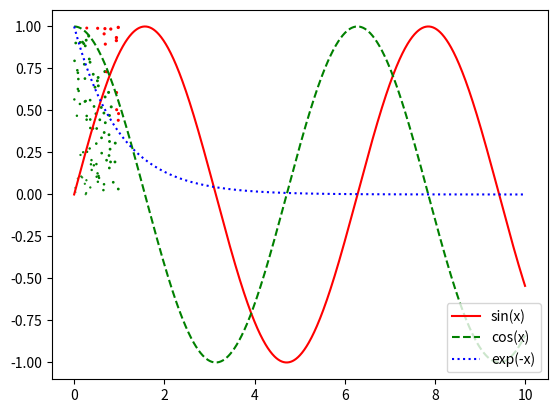

This figure's Python source:
import numpy as np
import matplotlib.pyplot as plt

#1
x = np.linspace(0, 10, 1000)
f_1 = np.sin(x)
f_2 = np.cos(x)
f_3 = np.exp(-x)
plt.plot(x, f_1, c='r', ls='solid')
plt.plot(x, f_2, c='g', ls='dashed')
plt.plot(x, f_3, c='b', ls='dotted')
plt.legend(["sin(x)", "cos(x)", "exp(-x)"], loc="lower right")
plt.show()

#2
A = np.random.random((100,2))
col = np.where(A[0:100,0]**2 + A[0:100,1]**2 < 1,'g','r')
area = (np.abs(A[0:100,0]) + np.abs(A[0:100,1]))
plt.scatter(A[0:100,0], A[0:100,1], c=col, s=area)
plt.show()
